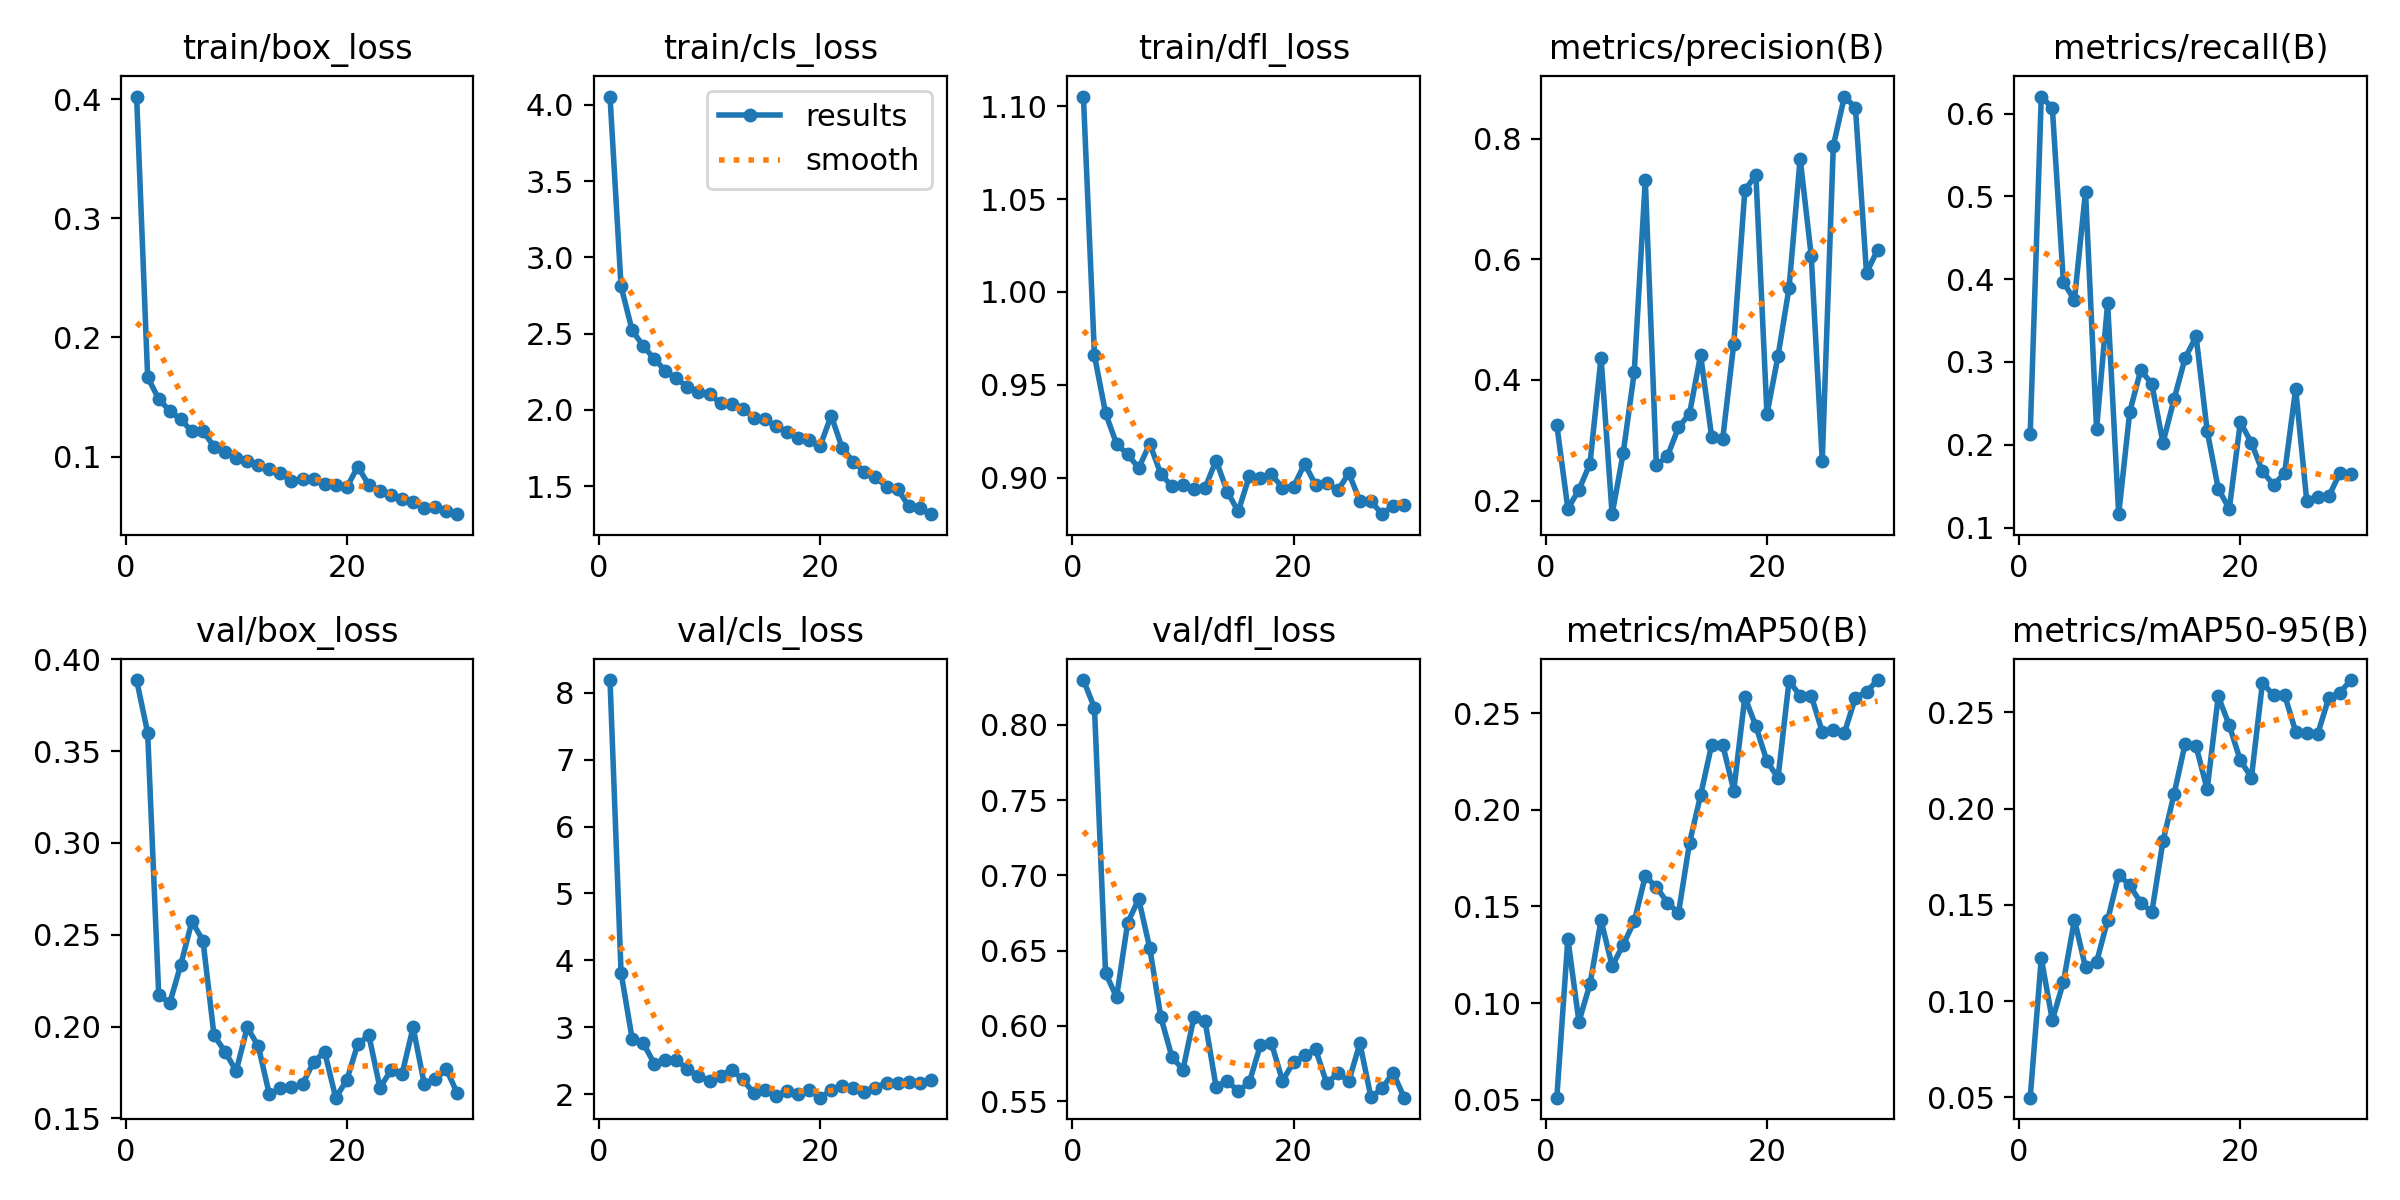

Data behind this chart, as committed beside it:
epoch, train/box_loss, train/cls_loss, train/dfl_loss, metrics/precision(B), metrics/recall(B), metrics/mAP50(B), metrics/mAP50-95(B), val/box_loss, val/cls_loss, val/dfl_loss, lr/pg0, lr/pg1, lr/pg2
1, 0.4021, 4.054, 1.105, 0.3254, 0.2132, 0.05112, 0.0498, 0.3886, 8.192, 0.8299, 0.0001168, 0.0001168, 0.0001168
2, 0.1666, 2.809, 0.9658, 0.1866, 0.6205, 0.1333, 0.1222, 0.3599, 3.815, 0.8114, 0.000228, 0.000228, 0.000228
3, 0.1484, 2.522, 0.9348, 0.218, 0.6069, 0.09037, 0.09002, 0.2172, 2.829, 0.6352, 0.0003313, 0.0003313, 0.0003313
4, 0.1383, 2.418, 0.9182, 0.2614, 0.3961, 0.1099, 0.1099, 0.2128, 2.763, 0.619, 0.0003217, 0.0003217, 0.0003217
5, 0.1311, 2.334, 0.9126, 0.4372, 0.375, 0.1428, 0.1422, 0.2338, 2.457, 0.6685, 0.0003099, 0.0003099, 0.0003099
6, 0.1211, 2.257, 0.9052, 0.1775, 0.5057, 0.1193, 0.1175, 0.2572, 2.51, 0.6843, 0.0002981, 0.0002981, 0.0002981
7, 0.1215, 2.205, 0.9183, 0.2785, 0.2191, 0.1301, 0.1202, 0.2468, 2.506, 0.6517, 0.0002863, 0.0002863, 0.0002863
8, 0.1083, 2.15, 0.902, 0.4125, 0.3711, 0.1423, 0.1421, 0.1952, 2.376, 0.6058, 0.0002745, 0.0002745, 0.0002745
9, 0.1042, 2.115, 0.8954, 0.7318, 0.1162, 0.1657, 0.1657, 0.1863, 2.267, 0.5795, 0.0002628, 0.0002628, 0.0002628
10, 0.09877, 2.104, 0.8959, 0.2587, 0.2399, 0.16, 0.16, 0.1757, 2.201, 0.5707, 0.000251, 0.000251, 0.000251
11, 0.0966, 2.042, 0.894, 0.2737, 0.2903, 0.152, 0.1511, 0.1995, 2.276, 0.6061, 0.0002392, 0.0002392, 0.0002392
12, 0.09258, 2.038, 0.8946, 0.3212, 0.2732, 0.1466, 0.1463, 0.1894, 2.364, 0.6032, 0.0002274, 0.0002274, 0.0002274
13, 0.08947, 2.005, 0.9093, 0.3443, 0.2022, 0.1829, 0.1829, 0.1631, 2.219, 0.5593, 0.0002156, 0.0002156, 0.0002156
14, 0.08586, 1.948, 0.8925, 0.4413, 0.2547, 0.2074, 0.2074, 0.1664, 2.015, 0.5636, 0.0002038, 0.0002038, 0.0002038
15, 0.07975, 1.939, 0.8818, 0.306, 0.3045, 0.2336, 0.2335, 0.1669, 2.059, 0.5564, 0.0001921, 0.0001921, 0.0001921
16, 0.08139, 1.892, 0.9009, 0.3025, 0.3308, 0.2336, 0.2323, 0.1686, 1.978, 0.5626, 0.0001803, 0.0001803, 0.0001803
17, 0.08091, 1.855, 0.9, 0.46, 0.2168, 0.2099, 0.2099, 0.1807, 2.048, 0.587, 0.0001685, 0.0001685, 0.0001685
18, 0.07675, 1.813, 0.9018, 0.7143, 0.1471, 0.2582, 0.2582, 0.1862, 1.996, 0.5885, 0.0001567, 0.0001567, 0.0001567
19, 0.07587, 1.8, 0.8947, 0.7402, 0.1226, 0.2432, 0.2432, 0.1613, 2.056, 0.5634, 0.0001449, 0.0001449, 0.0001449
20, 0.07413, 1.763, 0.895, 0.3433, 0.2273, 0.2251, 0.225, 0.1708, 1.947, 0.5759, 0.0001332, 0.0001332, 0.0001332
21, 0.09155, 1.961, 0.9075, 0.4397, 0.2023, 0.2165, 0.2161, 0.1906, 2.058, 0.5803, 0.0001214, 0.0001214, 0.0001214
22, 0.07603, 1.747, 0.896, 0.553, 0.1679, 0.2666, 0.2653, 0.1951, 2.115, 0.5843, 0.0001096, 0.0001096, 0.0001096
23, 0.07092, 1.658, 0.8972, 0.767, 0.1516, 0.2589, 0.2588, 0.1666, 2.096, 0.5617, 9.7818e-05, 9.7818e-05, 9.7818e-05
24, 0.06745, 1.594, 0.8931, 0.6062, 0.1655, 0.259, 0.259, 0.1762, 2.038, 0.5686, 8.6037e-05, 8.6037e-05, 8.6037e-05
25, 0.06452, 1.558, 0.9025, 0.266, 0.2675, 0.2403, 0.24, 0.1742, 2.098, 0.5633, 7.4256e-05, 7.4256e-05, 7.4256e-05
26, 0.06197, 1.495, 0.8873, 0.7882, 0.1327, 0.241, 0.2394, 0.1995, 2.171, 0.5884, 6.2475e-05, 6.2475e-05, 6.2475e-05
27, 0.05702, 1.479, 0.8873, 0.8698, 0.1374, 0.2397, 0.239, 0.1689, 2.166, 0.5525, 5.0694e-05, 5.0694e-05, 5.0694e-05
28, 0.05779, 1.369, 0.8804, 0.8514, 0.1376, 0.258, 0.2576, 0.1713, 2.175, 0.5584, 3.8913e-05, 3.8913e-05, 3.8913e-05
29, 0.05403, 1.355, 0.885, 0.5776, 0.1661, 0.2609, 0.2602, 0.1767, 2.165, 0.5689, 2.7132e-05, 2.7132e-05, 2.7132e-05
30, 0.05167, 1.315, 0.8854, 0.6155, 0.1644, 0.2671, 0.2667, 0.1636, 2.211, 0.5523, 1.5351e-05, 1.5351e-05, 1.5351e-05
